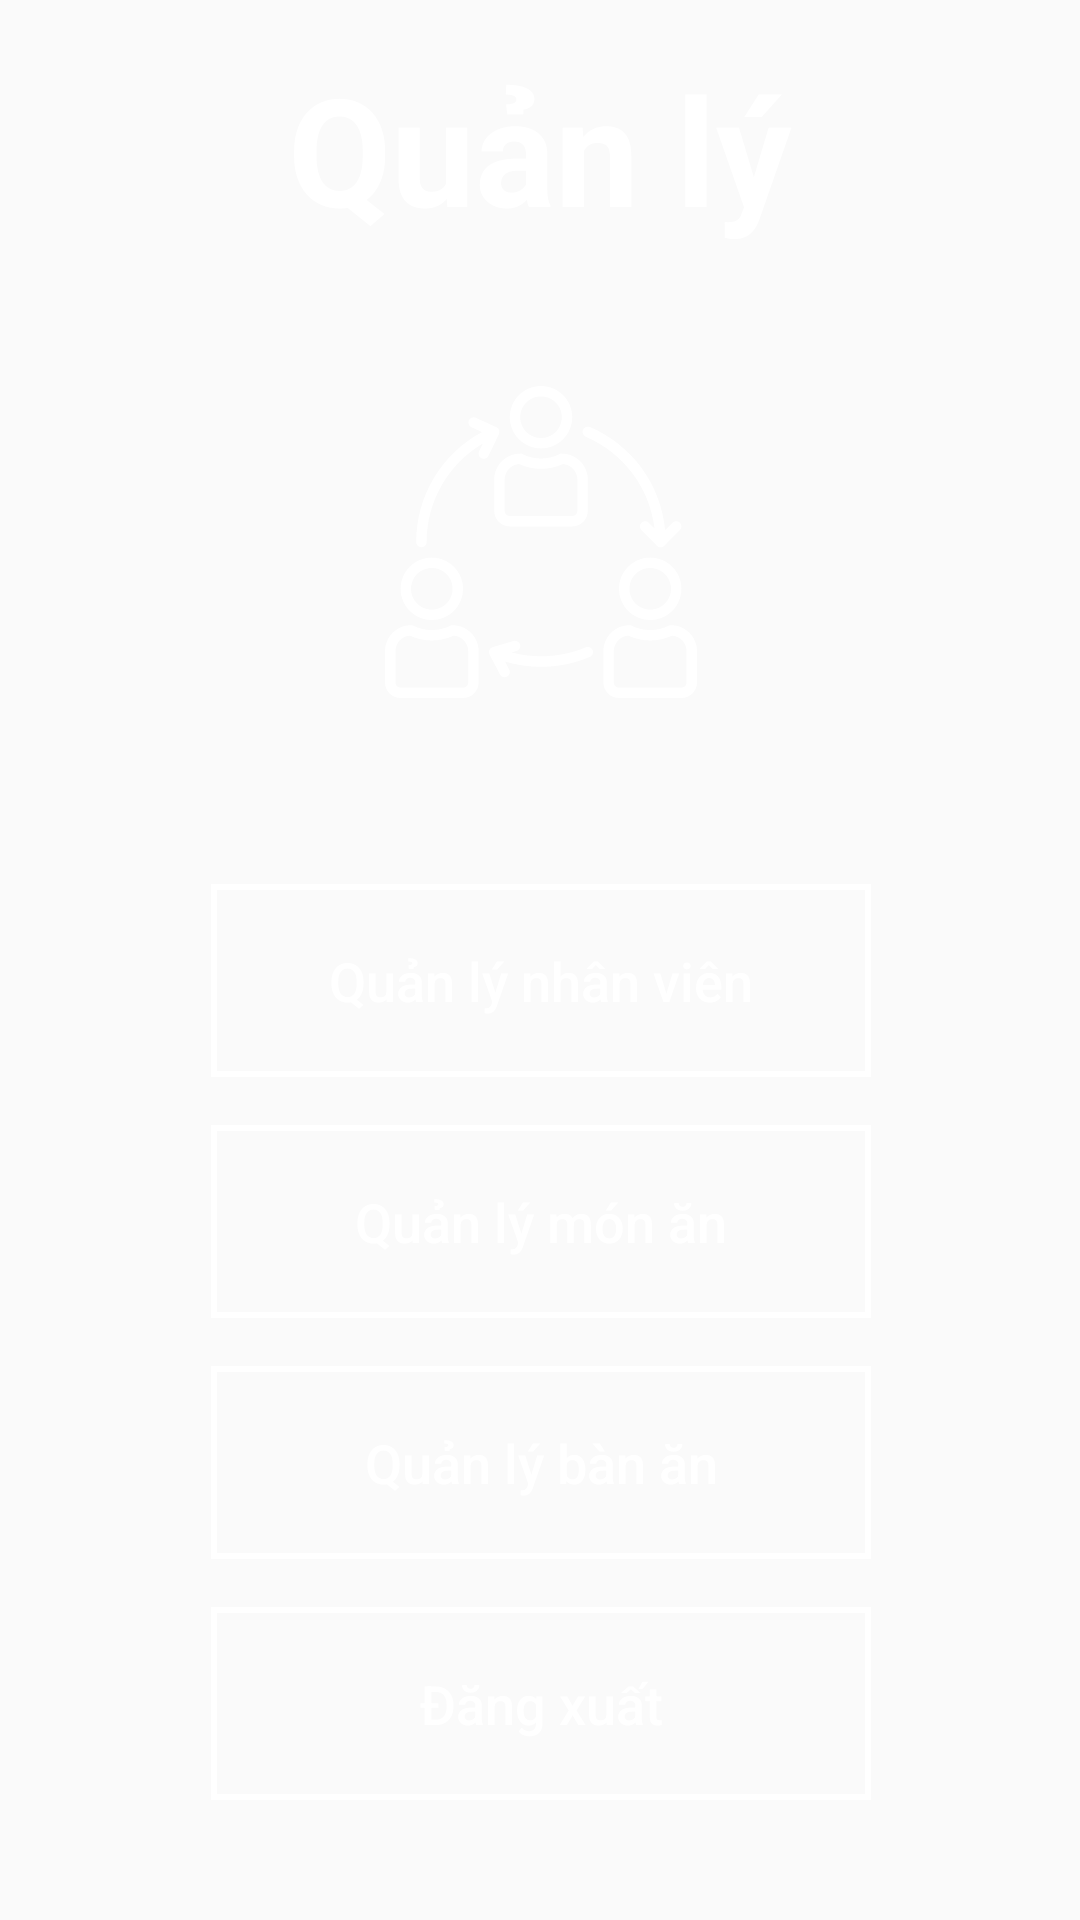

Layout XML and referenced resources for this Android screen:
<!-- AndroidManifest.xml: application theme AppTheme -->
<!-- res/layout/management_activity.xml -->
<?xml version="1.0" encoding="utf-8"?>
<android.support.constraint.ConstraintLayout
    xmlns:android="http://schemas.android.com/apk/res/android"
    xmlns:app="http://schemas.android.com/apk/res-auto"
    xmlns:tools="http://schemas.android.com/tools"
    android:layout_width="match_parent"
    android:layout_height="match_parent"
    android:background="@drawable/bg_app">

    <android.support.constraint.ConstraintLayout
        android:id="@+id/constraintLayout"
        android:layout_width="220dp"
        android:layout_height="wrap_content"
        android:layout_marginTop="8dp"
        android:layout_marginBottom="32dp"
        app:layout_constraintBottom_toBottomOf="parent"
        app:layout_constraintEnd_toEndOf="parent"
        app:layout_constraintHorizontal_bias="0.502"

        app:layout_constraintStart_toStartOf="parent"
        app:layout_constraintTop_toBottomOf="@+id/imgManagement"
        app:layout_constraintVertical_bias="0.861">

        <Button
            android:id="@+id/btnManageEmploy"
            android:layout_width="0dp"
            android:layout_height="wrap_content"
            android:layout_marginTop="8dp"
            android:layout_marginBottom="8dp"
            android:paddingTop="20dp"
            android:background="@drawable/bg_manage"
            android:paddingBottom="20dp"
            android:text="Quản lý nhân viên"
            android:textAllCaps="false"
            android:textSize="18sp"
            android:textColor="@android:color/white"
            app:layout_constraintBottom_toTopOf="@+id/btnManageFood"
            app:layout_constraintEnd_toEndOf="parent"
            app:layout_constraintHorizontal_bias="0.0"
            app:layout_constraintStart_toStartOf="parent"
            app:layout_constraintTop_toTopOf="parent" />

        <Button
            android:id="@+id/btnManageFood"
            android:layout_width="0dp"
            android:layout_height="wrap_content"
            android:layout_marginTop="8dp"
            android:layout_marginBottom="8dp"
            android:paddingTop="20dp"
            android:paddingBottom="20dp"
            android:background="@drawable/bg_manage"
            android:textColor="@android:color/white"
            android:text="Quản lý món ăn"
            android:textAllCaps="false"
            android:textSize="18sp"
            app:layout_constraintBottom_toTopOf="@+id/btnManageTable"
            app:layout_constraintEnd_toEndOf="parent"
            app:layout_constraintStart_toStartOf="parent"
            app:layout_constraintTop_toBottomOf="@+id/btnManageEmploy" />

        <Button
            android:id="@+id/btnManageTable"
            android:layout_width="0dp"
            android:layout_height="wrap_content"
            android:layout_marginTop="8dp"
            android:layout_marginBottom="8dp"
            android:paddingTop="20dp"
            android:paddingBottom="20dp"
            android:background="@drawable/bg_manage"
            android:textColor="@android:color/white"
            android:text="Quản lý bàn ăn"
            android:textAllCaps="false"
            android:textSize="18sp"
            app:layout_constraintBottom_toTopOf="@+id/btnLogOut"
            app:layout_constraintEnd_toEndOf="parent"
            app:layout_constraintStart_toStartOf="parent"
            app:layout_constraintTop_toBottomOf="@+id/btnManageFood" />

        <Button
            android:id="@+id/btnLogOut"
            android:layout_width="0dp"
            android:layout_height="wrap_content"
            android:layout_marginTop="8dp"
            android:layout_marginBottom="8dp"
            android:background="@drawable/bg_manage"
            android:paddingTop="20dp"
            android:paddingBottom="20dp"
            android:text="Đăng xuất"
            android:textAllCaps="false"
            android:textColor="@android:color/white"
            android:textSize="18sp"
            app:layout_constraintBottom_toBottomOf="parent"
            app:layout_constraintEnd_toEndOf="parent"
            app:layout_constraintHorizontal_bias="0.0"
            app:layout_constraintStart_toStartOf="parent"
            app:layout_constraintTop_toBottomOf="@+id/btnManageTable" />

    </android.support.constraint.ConstraintLayout>

    <TextView
        android:id="@+id/textView"
        android:layout_width="wrap_content"
        android:layout_height="wrap_content"
        android:layout_marginStart="8dp"
        android:layout_marginTop="16dp"
        android:layout_marginEnd="8dp"
        android:text="Quản lý"
        android:textColor="@android:color/white"
        android:textSize="50sp"
        android:textStyle="bold"
        app:layout_constraintBottom_toTopOf="@+id/imgManagement"
        app:layout_constraintEnd_toEndOf="parent"
        app:layout_constraintStart_toStartOf="parent"
        app:layout_constraintTop_toTopOf="parent"
        app:layout_constraintVertical_chainStyle="spread_inside" />

    <ImageView
        android:id="@+id/imgManagement"
        android:layout_width="240dp"
        android:layout_height="104dp"
        android:layout_marginStart="8dp"
        android:layout_marginTop="8dp"
        android:layout_marginEnd="8dp"
        android:layout_marginBottom="8dp"
        app:layout_constraintBottom_toTopOf="@+id/constraintLayout"
        app:layout_constraintEnd_toEndOf="parent"
        app:layout_constraintHorizontal_bias="0.502"
        app:layout_constraintStart_toStartOf="parent"
        app:layout_constraintTop_toBottomOf="@+id/textView"
        app:srcCompat="@drawable/ic_management" />


</android.support.constraint.ConstraintLayout>
<!-- resources referenced by this layout -->
<resources>
  <!-- drawable bg_manage (drawable) -->
  <?xml version="1.0" encoding="utf-8"?>
  <shape xmlns:android="http://schemas.android.com/apk/res/android">
      <stroke
          android:width="2dp"
          android:color="@android:color/white">
      </stroke>
  </shape>
  <!-- drawable ic_management: vector/xml drawable (drawable, 4515 chars, omitted) -->
  <style name="AppTheme" parent="Theme.AppCompat.Light.NoActionBar">
          
          <item name="colorPrimary">@color/colorPrimary</item>
          <item name="colorPrimaryDark">@color/colorPrimaryDark</item>
          <item name="colorAccent">@color/colorAccent</item>
          <item name="android:windowFullscreen">true</item>
  
      </style>
  <!-- not gathered from this repository: default colours our renderer supplied (Android Studio template values) -->
  <color name="colorPrimary">#FF6200EE</color>
  <color name="colorPrimaryDark">#FF3700B3</color>
  <color name="colorAccent">#FF03DAC5</color>
</resources>
